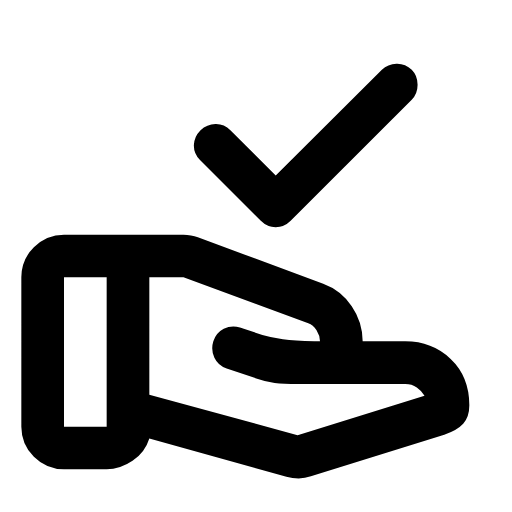
t = 0.00 s
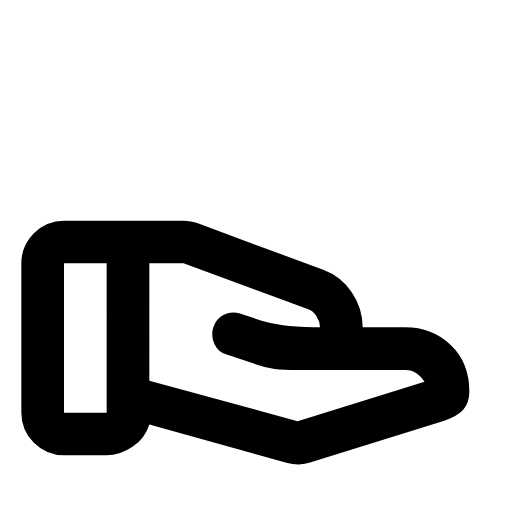
t = 0.14 s
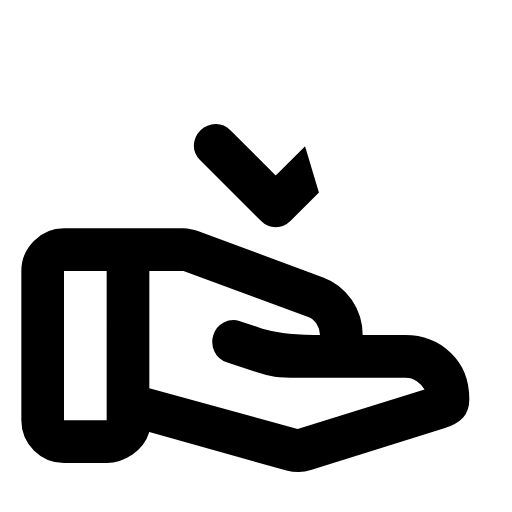
t = 0.28 s
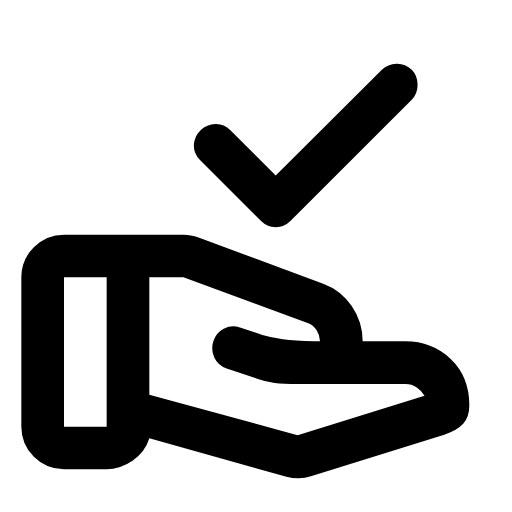
t = 0.41 s
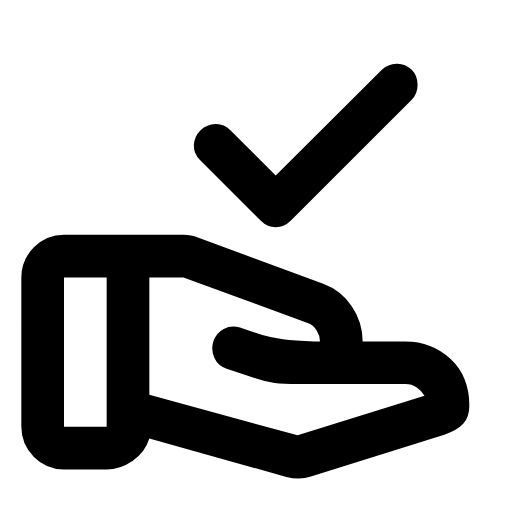
t = 0.44 s
t = 0.69 s: frame unchanged from t = 0.00 s, image omitted

The animated SVG that drew these frames (rendered in a browser with its animation timeline set to each time). Animation: 2 SMIL elements (animate=1,animateTransform=1); one cycle of 0.69 s.

<svg xmlns="http://www.w3.org/2000/svg" width="24" height="24" viewBox="0 0 24 24" fill="currentColor"><!-- approval_delegation: Derived from Material Symbols (Rounded) by Google, Apache License 2.0. Modified: geometry rescaled to 24x24 and split into animated parts. --><style>.m3a-static{display:none}@media (prefers-reduced-motion: reduce){.m3a-anim{display:none}.m3a-static{display:inline}}</style><g class="m3a-anim"><defs><clipPath id="m3a-approval_delegation-once-c0"><path d="M5.7334 2.9497L19.3795 -1.1441L22.9291 10.6878L9.283 14.7816Z"><animate attributeName="d" dur="690ms" repeatCount="1" fill="freeze" calcMode="linear" keyTimes="0;0.0884;0.0899;0.0928;0.0957;0.0986;0.1043;0.1159;0.1232;0.1304;0.1362;0.1435;0.1507;0.158;0.1652;0.1739;0.1841;0.1957;0.2087;0.2232;0.2406;0.2623;0.2899;0.2986;0.3072;0.3174;0.3275;0.3377;0.3478;0.3899;0.4101;0.4304;0.4507;0.471;0.4928;0.5145;0.5377;0.5609;0.587;0.6145;0.6478;0.6957;0.8594;1" values="M5.7334 2.9497L19.3795 -1.1441L22.9291 10.6878L9.283 14.7816Z;M5.7334 2.9497L19.3521 -1.1359L22.9016 10.696L9.283 14.7816Z;M5.7334 2.9497L19.2788 -1.1139L22.8284 10.718L9.283 14.7816Z;M5.7334 2.9497L19.017 -1.0354L22.5666 10.7966L9.283 14.7816Z;M5.7334 2.9497L18.633 -0.9202L22.1826 10.9118L9.283 14.7816Z;M5.7334 2.9497L18.1589 -0.7779L21.7085 11.054L9.283 14.7816Z;M5.7334 2.9497L17.0402 -0.4424L20.5898 11.3896L9.283 14.7816Z;M5.7334 2.9497L14.5879 0.2934L18.1374 12.1253L9.283 14.7816Z;M5.7334 2.9497L13.1348 0.7293L16.6844 12.5612L9.283 14.7816Z;M5.7334 2.9497L11.8304 1.1206L15.3799 12.9525L9.283 14.7816Z;M5.7334 2.9497L10.9104 1.3966L14.46 13.2285L9.283 14.7816Z;M5.7334 2.9497L9.9167 1.6947L13.4663 13.5266L9.283 14.7816Z;M5.7334 2.9497L9.0867 1.9437L12.6363 13.7756L9.283 14.7816Z;M5.7334 2.9497L8.4033 2.1487L11.9529 13.9807L9.283 14.7816Z;M5.7334 2.9497L7.8471 2.3156L11.3967 14.1475L9.283 14.7816Z;M5.7334 2.9497L7.3202 2.4736L10.8698 14.3056L9.283 14.7816Z;M5.7334 2.9497L6.8607 2.6115L10.4103 14.4435L9.283 14.7816Z;M5.7334 2.9497L6.4898 2.7228L10.0394 14.5547L9.283 14.7816Z;M5.7334 2.9497L6.2121 2.8061L9.7617 14.638L9.283 14.7816Z;M5.7334 2.9497L6.0189 2.8641L9.5685 14.696L9.283 14.7816Z;M5.7334 2.9497L5.8854 2.9041L9.435 14.736L9.283 14.7816Z;M5.7334 2.9497L5.8017 2.9292L9.3513 14.7611L9.283 14.7816Z;M5.7334 2.9497L5.7578 2.9424L9.3074 14.7743L9.283 14.7816Z;M5.7334 2.9497L5.8396 2.9178L9.3892 14.7498L9.283 14.7816Z;M5.7334 2.9497L6.0764 2.8468L9.626 14.6787L9.283 14.7816Z;M5.7334 2.9497L6.5095 2.7169L10.0591 14.5488L9.283 14.7816Z;M5.7334 2.9497L7.0727 2.5479L10.6223 14.3798L9.283 14.7816Z;M5.7334 2.9497L7.7312 2.3504L11.2808 14.1823L9.283 14.7816Z;M5.7334 2.9497L8.4551 2.1332L12.0047 13.9651L9.283 14.7816Z;M5.7334 2.9497L11.6762 1.1669L15.2258 12.9988L9.283 14.7816Z;M5.7334 2.9497L13.146 0.7259L16.6956 12.5578L9.283 14.7816Z;M5.7334 2.9497L14.4695 0.3289L18.0191 12.1608L9.283 14.7816Z;M5.7334 2.9497L15.619 -0.016L19.1686 11.816L9.283 14.7816Z;M5.7334 2.9497L16.5871 -0.3064L20.1367 11.5255L9.283 14.7816Z;M5.7334 2.9497L17.4302 -0.5593L20.9798 11.2726L9.283 14.7816Z;M5.7334 2.9497L18.0902 -0.7573L21.6398 11.0746L9.283 14.7816Z;M5.7334 2.9497L18.6192 -0.916L22.1688 10.9159L9.283 14.7816Z;M5.7334 2.9497L18.9979 -1.0297L22.5475 10.8023L9.283 14.7816Z;M5.7334 2.9497L19.282 -1.1149L22.8316 10.7171L9.283 14.7816Z;M5.7334 2.9497L19.4599 -1.1683L23.0095 10.6637L9.283 14.7816Z;M5.7334 2.9497L19.5607 -1.1985L23.1102 10.6335L9.283 14.7816Z;M5.7334 2.9497L19.58 -1.2043L23.1296 10.6277L9.283 14.7816Z;M5.7334 2.9497L19.4222 -1.1569L22.9718 10.675L9.283 14.7816Z;M5.7334 2.9497L19.3795 -1.1441L22.9291 10.6878L9.283 14.7816Z"/></path></clipPath></defs><g clip-path="url(#m3a-approval_delegation-once-c0)"><path d="M12.925 8.225L17.9 3.275Q18.175 3 18.5875 2.9875T19.3 3.275Q19.575 3.55 19.575 3.975T19.3 4.675L13.625 10.35Q13.325 10.65 12.925 10.65T12.225 10.35L9.375 7.5Q9.075 7.2 9.0875 6.8T9.4 6.1Q9.7 5.825 10.1 5.8125T10.8 6.1L12.925 8.225Z"/></g><g><animateTransform attributeName="transform" type="translate" dur="690ms" repeatCount="1" fill="freeze" calcMode="linear" keyTimes="0;0.013;0.0275;0.0899;0.1232;0.1594;0.2014;0.2899;0.3058;0.3319;0.4014;0.442;0.4884;0.5377;0.5855;0.6464;1" values="0 0;0 -0.0177;0 -0.0695;0 -0.4107;0 -0.5495;0 -0.6315;0 -0.6567;0 -0.6184;0 -0.5992;0 -0.5327;0 -0.2957;0 -0.1803;0 -0.0879;0 -0.0304;0 -0.0032;0 0.0085;0 0"/><path d="M13.95 20.4L19.9 18.55Q19.775 18.325 19.5375 18.1625T19 18L13.95 18Q13.275 18 12.875 17.95T12.05 17.75L10.625 17.275Q10.225 17.15 10.05 16.775T10 16Q10.125 15.6 10.4875 15.4125T11.25 15.35L12.3 15.7Q12.725 15.825 13.2625 15.9T14.725 16L15 16Q15 15.725 14.8375 15.475T14.45 15.15L8.6 13L7 13L7 18.5L13.95 20.4ZM13.425 22.35L7 20.55Q6.8 21.2 6.2125 21.6T5 22L3 22Q2.175 22 1.5875 21.4125T1 20L1 13Q1 12.175 1.5875 11.5875T3 11L8.6 11Q8.775 11 8.95 11.0375T9.275 11.125L15.15 13.3Q15.975 13.6 16.4875 14.35T17 16L19 16Q20.25 16 21.125 16.825T22 19Q22 19.55 21.7125 19.8625T20.825 20.375L14.575 22.325Q14.3 22.425 14 22.425T13.425 22.35ZM3 20L5 20L5 13L3 13L3 20Z"/></g></g><g class="m3a-static"><path d="M12.925 8.225L17.9 3.275Q18.175 3 18.5875 2.9875T19.3 3.275Q19.575 3.55 19.575 3.975T19.3 4.675L13.625 10.35Q13.325 10.65 12.925 10.65T12.225 10.35L9.375 7.5Q9.075 7.2 9.0875 6.8T9.4 6.1Q9.7 5.825 10.1 5.8125T10.8 6.1L12.925 8.225Z"/><path d="M13.95 20.4L19.9 18.55Q19.775 18.325 19.5375 18.1625T19 18L13.95 18Q13.275 18 12.875 17.95T12.05 17.75L10.625 17.275Q10.225 17.15 10.05 16.775T10 16Q10.125 15.6 10.4875 15.4125T11.25 15.35L12.3 15.7Q12.725 15.825 13.2625 15.9T14.725 16L15 16Q15 15.725 14.8375 15.475T14.45 15.15L8.6 13L7 13L7 18.5L13.95 20.4ZM13.425 22.35L7 20.55Q6.8 21.2 6.2125 21.6T5 22L3 22Q2.175 22 1.5875 21.4125T1 20L1 13Q1 12.175 1.5875 11.5875T3 11L8.6 11Q8.775 11 8.95 11.0375T9.275 11.125L15.15 13.3Q15.975 13.6 16.4875 14.35T17 16L19 16Q20.25 16 21.125 16.825T22 19Q22 19.55 21.7125 19.8625T20.825 20.375L14.575 22.325Q14.3 22.425 14 22.425T13.425 22.35ZM3 20L5 20L5 13L3 13L3 20Z"/></g></svg>
